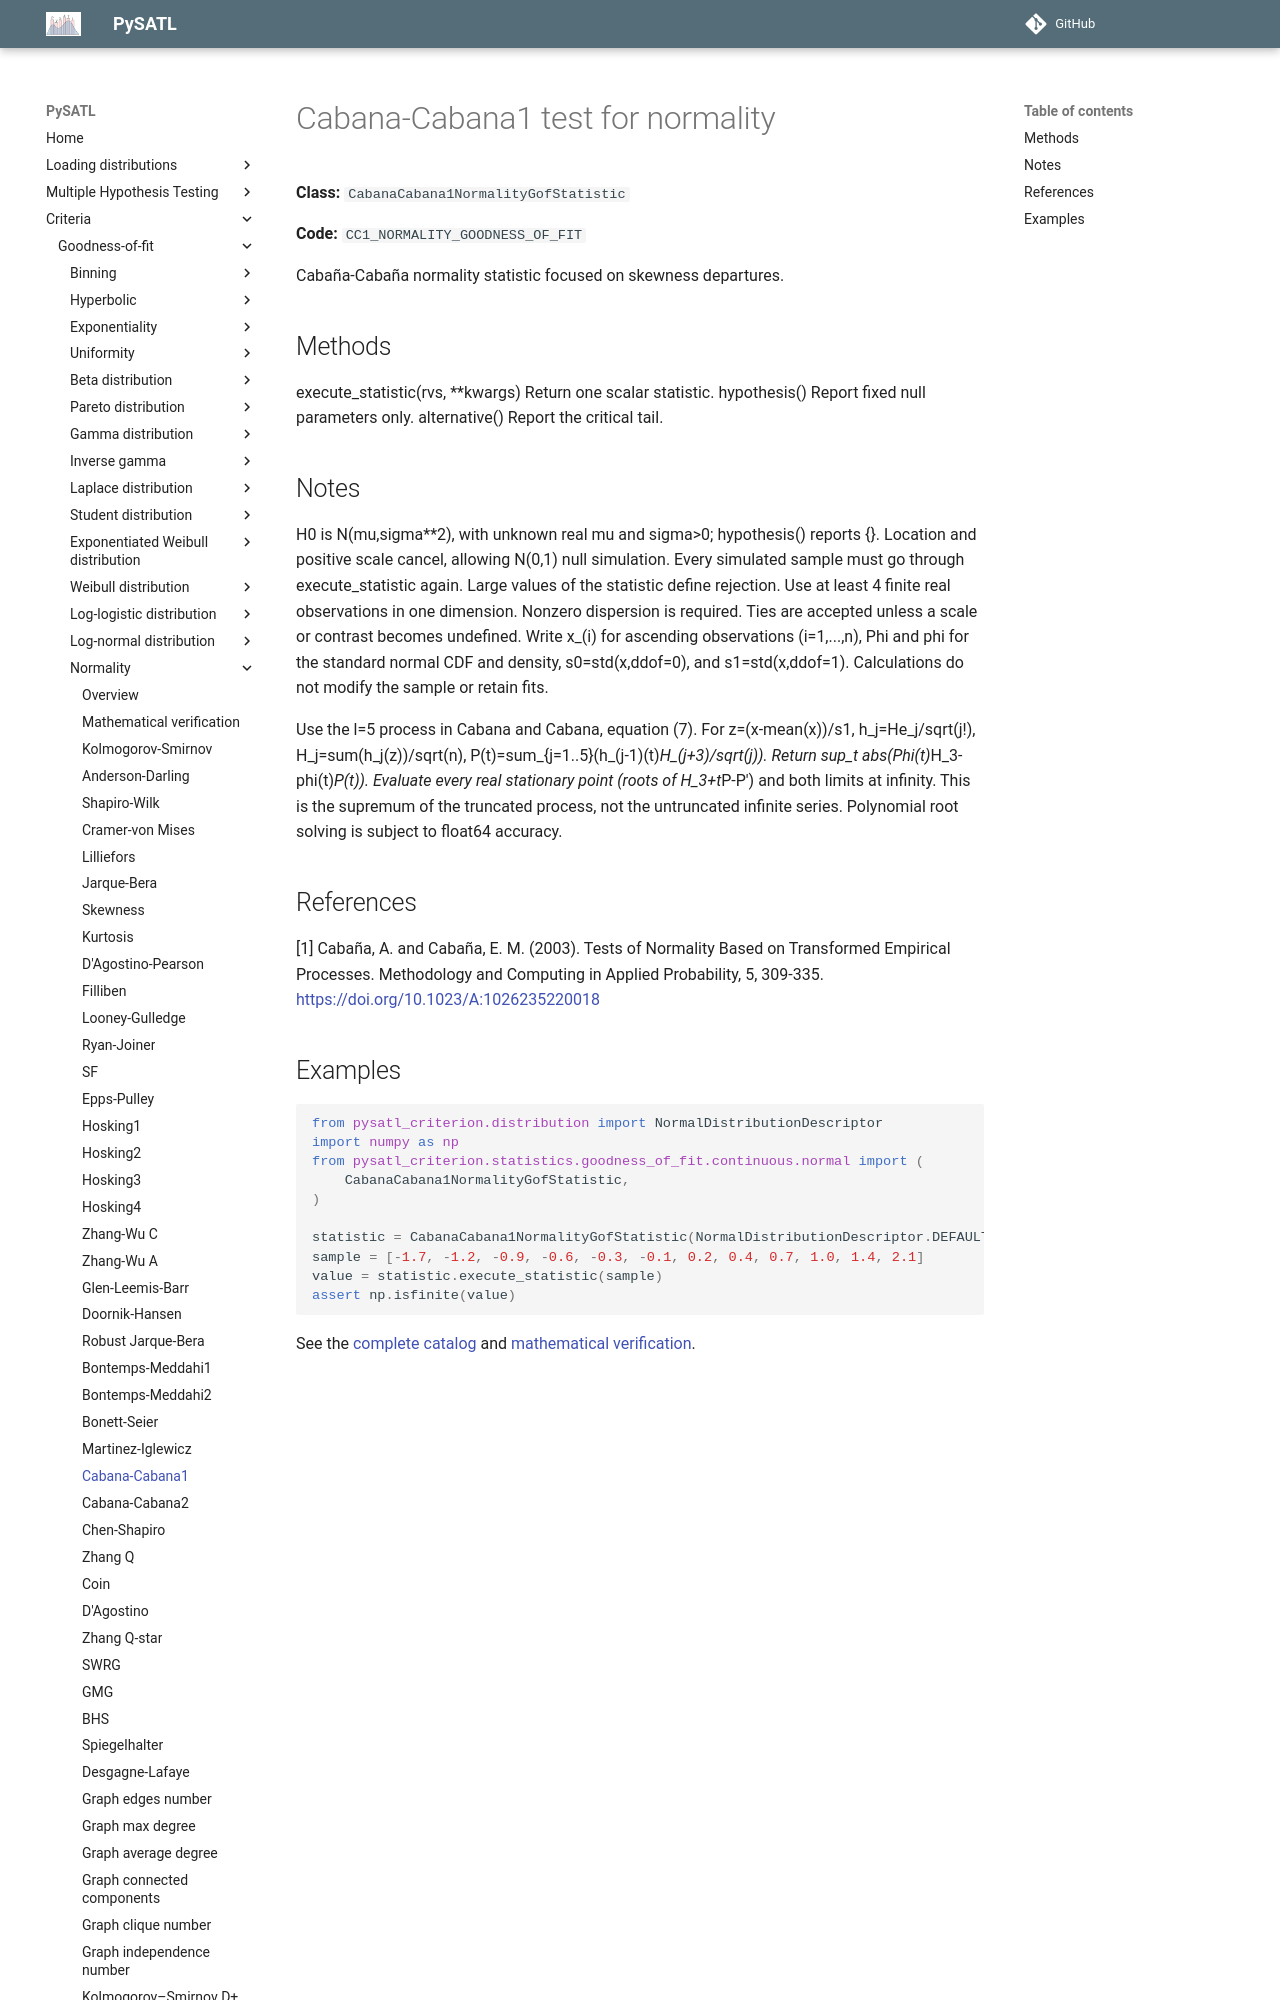

repository: PySATL/pysatl-criterion · page: en/main/criteria/goodness-of-fit/normality/cabana_cabana1_normality_criterion/index.html · generator: mkdocs

# Cabana-Cabana1 test for normality

**Class:** `CabanaCabana1NormalityGofStatistic`

**Code:** `CC1_NORMALITY_GOODNESS_OF_FIT`

Cabaña-Cabaña normality statistic focused on skewness departures.

## Methods

execute_statistic(rvs, **kwargs)
    Return one scalar statistic.
hypothesis()
    Report fixed null parameters only.
alternative()
    Report the critical tail.

## Notes

H0 is N(mu,sigma**2), with unknown real mu and sigma>0; hypothesis() reports {}.
Location and positive scale cancel, allowing N(0,1) null simulation.
Every simulated sample must go through execute_statistic again.
Large values of the statistic define rejection. Use at least 4
finite real observations in one dimension. Nonzero dispersion is required.
Ties are accepted unless a scale or contrast becomes undefined.
Write x_(i) for ascending observations (i=1,...,n), Phi and phi for
the standard normal CDF and density, s0=std(x,ddof=0), and
s1=std(x,ddof=1). Calculations do not modify the sample or retain fits.

Use the l=5 process in Cabana and Cabana, equation (7).
For z=(x-mean(x))/s1, h_j=He_j/sqrt(j!), H_j=sum(h_j(z))/sqrt(n),
P(t)=sum_{j=1..5}(h_(j-1)(t)*H_(j+3)/sqrt(j)). Return
sup_t abs(Phi(t)*H_3-phi(t)*P(t)). Evaluate every real stationary
point (roots of H_3+t*P-P') and both limits at infinity.
This is the supremum of the truncated process, not the untruncated
infinite series. Polynomial root solving is subject to float64 accuracy.

## References

[1] Cabaña, A. and Cabaña, E. M. (2003).
   Tests of Normality Based on Transformed Empirical Processes.
   Methodology and Computing in Applied Probability, 5, 309-335.
   https://doi.org/10.1023/A:1026235220018
